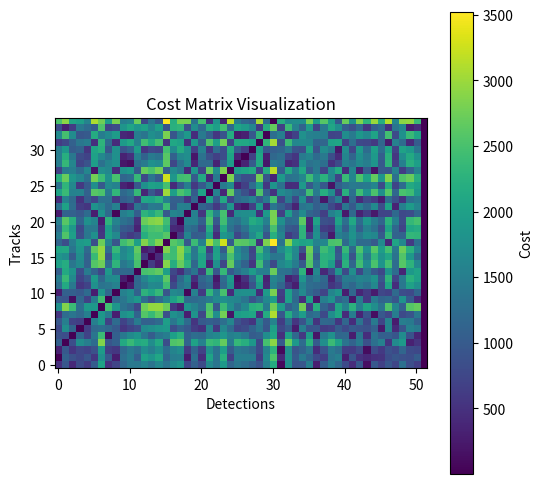

Here is the Python script that generated this plot:
import numpy as np
import matplotlib.pyplot as plt
import os
import csv
import math
output_images = "SCENE_FIGS"
output_data = "SCENE_DATA"
# I want to generate a random set of truth objects, set A 
# I want to model Pdet and false alarms, set B
# Generate a bit of random noise on the dets
# I want this to auto generate the correct truth assignment
    # This will take into account the cost of non-association 
def square_cost_matrix(C, C_na):
    """
    Given an (m x n) cost matrix C and a non‐association cost C_na,
    return a (k x k) square matrix where k = max(m, n), by padding
    with C_na rows/columns as needed.
    """
    m, n = C.shape
    k = max(m, n)
    
    # Start with a full k×k of C_na
    C_sq = np.full((k, k), C_na, dtype=C.dtype)
    
    # Copy the original costs into the top‐left m×n block
    C_sq[:m, :n] = C
    
    return C_sq

def write_frame_to_csv2(frame, detections, tracks, truth_ass):
    with open(output_data+"/scene.csv", "a",newline='') as f:
        writer = csv.writer(f)
        for detIdx in range(len(detections)):
            detRow = [frame, "detection", detIdx, detections[detIdx, 0], detections[detIdx,1]]
            writer.writerow(detRow)
        for trkIdx in range(len(tracks)):
            trackRow = [frame, "track", trkIdx, tracks[trkIdx, 0], tracks[trkIdx,1]]
            writer.writerow(trackRow)
        truthRow = [frame, "truthAss"] + list(truth_ass)
        writer.writerow(truthRow)

def add_noise(dets, stdDets):
    dets = np.array(dets)
    noise = np.random.normal(0, stdDets, size=dets.shape)
    noisyDets = dets + noise

    return noisyDets


def generate_dets(rows, cols, tracks, pDet, faRate, stdDets):
    dets = []
    # truthAss = np.full(len(tracks),-1)
    # detIdx = 0
    # # Reduce the track list using pDet
    for ii in range(len(tracks)):
        if np.random.rand() < pDet:
            dets.append(tracks[ii])
    #         # Generate the truth assignment
    #         truthAss[ii] = detIdx
    #         detIdx+=1


    # Add the false alarms
    x = np.random.uniform(0, rows, faRate)
    y = np.random.uniform(0, cols, faRate)
    falseAlarms = np.stack((x,y), axis=1)
    dets.extend(falseAlarms)
    # Add white noise to the measurements
    noisyDets = add_noise(dets,stdDets)
    # return noisyDets, truthAss
    return noisyDets


def random_tracks(X, rows, cols, seed=None):
    if seed is not None:
        np.random.seed(seed)

    x = np.random.uniform(0, cols, size=X)
    y = np.random.uniform(0, rows, size=X)
    trackObjects = np.stack((x,y), axis=1)
    return trackObjects

def gen_ass_problem(
    seed = None,
    pDet = 0.75, # probability of sensor detects
    faRate = 20, # false alarms per frame
    rows = 1024,
    cols = 1024,
    nTruth = 1,
    stdDets = 0.3333,
    stdTrks = 0.1111
):
    volume = rows * cols
    if seed is not None:
        np.random.seed(seed)
    # Generate cost of non-association
    cNA = -np.log(1-pDet)
    # cost_false_alarm = -np.log(faRate/volume)
    # Generate the tracks
    tracks = random_tracks(nTruth,rows,cols,seed)
    # Generate detections based on pDet
    detections = generate_dets(rows, cols, tracks, pDet, faRate, stdDets)
    # Create the Cost matrix
    P = np.array([[stdTrks**2, 0],[0, stdTrks**2]])
    Q = np.array([[stdDets**2, 0],[0, stdDets**2]])
    S = P+Q
    cost_matrix = np.zeros((len(tracks), len(detections)))
    for trk in range(len(tracks)):
        for det in range(len(detections)):
            diff = tracks[trk] - detections[det]
            cost_matrix[trk, det] = np.sqrt(diff.T @ np.linalg.inv(S) @ diff)
    # Run in through the Munkre to generate the truth assignment
    cNA_col = np.full(len(tracks), cNA)
    cost_matrix = np.column_stack((cost_matrix, cNA_col))

    return cNA, tracks, detections, cost_matrix

# 70% GO
ROWS = 1024
COLS = 1024
TRACKS = 35
costArray = []

# Generate Scene
for frame in range(1):
    cost_non_ass, tracks, detections, cost_matrix = gen_ass_problem( nTruth  = TRACKS,
                                                                                pDet    = 0.85,
                                                                                faRate  = 20, 
                                                                                seed    = frame,
                                                                                stdDets = 0.3333,
                                                                                stdTrks = 0.1111)
    
    plt.figure(figsize=(6, 6))
    plt.imshow(cost_matrix, origin='lower', cmap='viridis')
    plt.colorbar(label='Cost')
    plt.xlabel('Detections')
    plt.ylabel('Tracks')
    plt.title('Cost Matrix Visualization')
    plt.show()
    # write_frame_to_csv2(frame, detections, tracks, truth_ass)

    # plt.figure(figsize=(12,12))
    # plt.scatter(tracks[:,0], tracks[:,1], c='green', marker='D', label='Tracks')
    # for i, (x, y) in enumerate(tracks):
    #     plt.text(x-10, y-10, str(i), fontsize=8, color='black')

    # plt.scatter(detections[:,0], detections[:,1], c='r', marker='.', label='Detections')
    # for i, (x, y) in enumerate(detections):
    #     plt.text(x + 2, y + 2, str(i), fontsize=8, color='black')
    # plt.legend(loc='upper right')
    # plt.title("Tracks and Detections Scene")
    # filename = os.path.join(output_images, f"scene_{frame}.png")
    # plt.savefig(filename)
    # plt.close()
